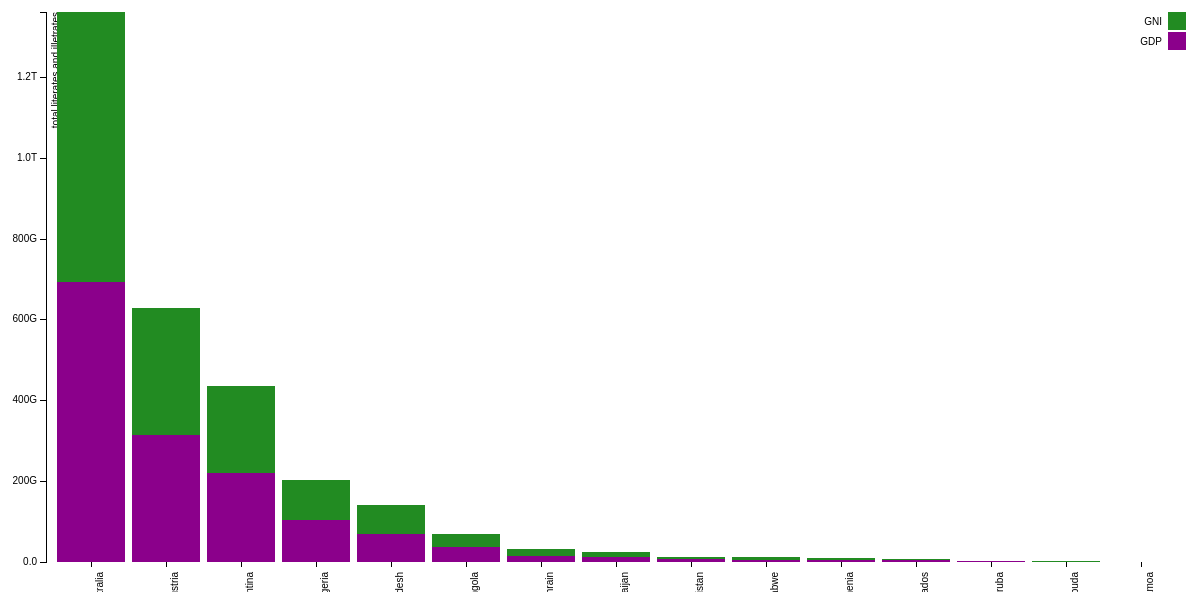
D3 v3 page, settled after 480 driven frames (8 s of simulated time); the page loaded 1 data file(s).



var margin = {top: 20, right: 20, bottom: 30, left: 40},
    width = 1200 - margin.left - margin.right,
    height = 600 - margin.top - margin.bottom;

var x = d3.scale.ordinal()
    .rangeRoundBands([0, width], .1);

var y = d3.scale.linear()
    .rangeRound([height, 0]);

var color = d3.scale.ordinal()
    .range(["#8B008B", "#228B22"]);

var xAxis = d3.svg.axis()
    .scale(x)
    .orient("bottom")
    .tickSize(5)
    .tickPadding(0);

var yAxis = d3.svg.axis()
    .scale(y)
    .orient("left")
     .tickFormat(d3.format(".2s"));

var svg = d3.select("body").append("svg")
    .attr("width", width + margin.left + margin.right)
    .attr("height", height + margin.top + margin.bottom)
  .append("g")
    .attr("transform", "translate(" + margin.left + "," + margin.top + ")");

d3.json("json/data1.json", function(error, data) {
  if (error) throw error;

  color.domain(["GDP","GNI"]);

  data.forEach(function(d) {
    var y0 = 0;
    d.ages = color.domain().map(function(name) { return {name: name, y0: y0, y1: y0 += +d[name]}; });
    d.total = d.ages[d.ages.length - 1].y1;
  });

  data.sort(function(a, b) { return b.total - a.total; });

  x.domain(data.map(function(d) { return d["Country"]; }));
  y.domain([0, d3.max(data, function(d) { return d.total; })]);

  svg.append("g")
      .attr("class", "x axis")
      .attr("transform", "translate(0," + height + ")")
      .call(xAxis)
      .selectAll('text').style("text-anchor", "end")
      .attr('transform','rotate(-90)')
      .attr("x",-10);

  svg.append("g")
      .attr("class", "y axis")
      .call(yAxis)
    .append("text")
      .attr("transform", "rotate(-90)")
      .attr("y", 6)
      .attr("dy", ".71em")
      .style("text-anchor", "end")
      .text("total literates and illetrates");

  var state = svg.selectAll(".state")
      .data(data)
    .enter().append("g")
      .attr("class", "g")
      .attr("transform", function(d) { return "translate(" + x(d["Country"]) + ",0)"; });

  state.selectAll("rect")
      .data(function(d) { return d.ages; })
    .enter().append("rect")
      .attr("width", x.rangeBand())
      .attr("y", function(d) { return y(d.y1); })
      .attr("height", function(d) { return y(d.y0) - y(d.y1); })
      .style("fill", function(d) { return color(d.name); });

  var legend = svg.selectAll(".legend")
      .data(color.domain().slice().reverse())
    .enter().append("g")
      .attr("class", "legend")
      .attr("transform", function(d, i) { return "translate(0," + i * 20 + ")"; });

  legend.append("rect")
      .attr("x", width - 18)
      .attr("width", 18)
      .attr("height", 18)
      .style("fill", color);

  legend.append("text")
      .attr("x", width - 24)
      .attr("y", 9)
      .attr("dy", ".35em")
      .style("text-anchor", "end")
      .text(function(d) { return d; });

});



### data: json/data1.json
[
 {
  "GDP": "6.27507601647174E+09",
  "GNI": "6.28622088104141E+09",
  "Country": "Afghanistan"
 },
 {
  "GDP": "5.75521520000000E+09",
  "GNI": "5.48061660000000E+09",
  "Country": "Zimbabwe"
 },
 {
  "GDP": "1.03198229168230E+11",
  "GNI": "9.86111048183383E+10",
  "Country": "Algeria"
 },
 {
  "GDP": "",
  "GNI": "",
  "Country": "American Samoa"
 },
 {
  "GDP": "3.69709186992523E+10",
  "GNI": "3.29400300221923E+10",
  "Country": "Angola"
 },
 {
  "GDP": "9.97374111111111E+08",
  "GNI": "9.55333851851852E+08",
  "Country": "Antigua and Barbuda"
 },
 {
  "GDP": "2.20813784300124E+11",
  "GNI": "2.13575487110090E+11",
  "Country": "Argentina"
 },
 {
  "GDP": "4.90046951507252E+09",
  "GNI": "5.10647584632241E+09",
  "Country": "Armenia"
 },
 "... 7 more items"
]